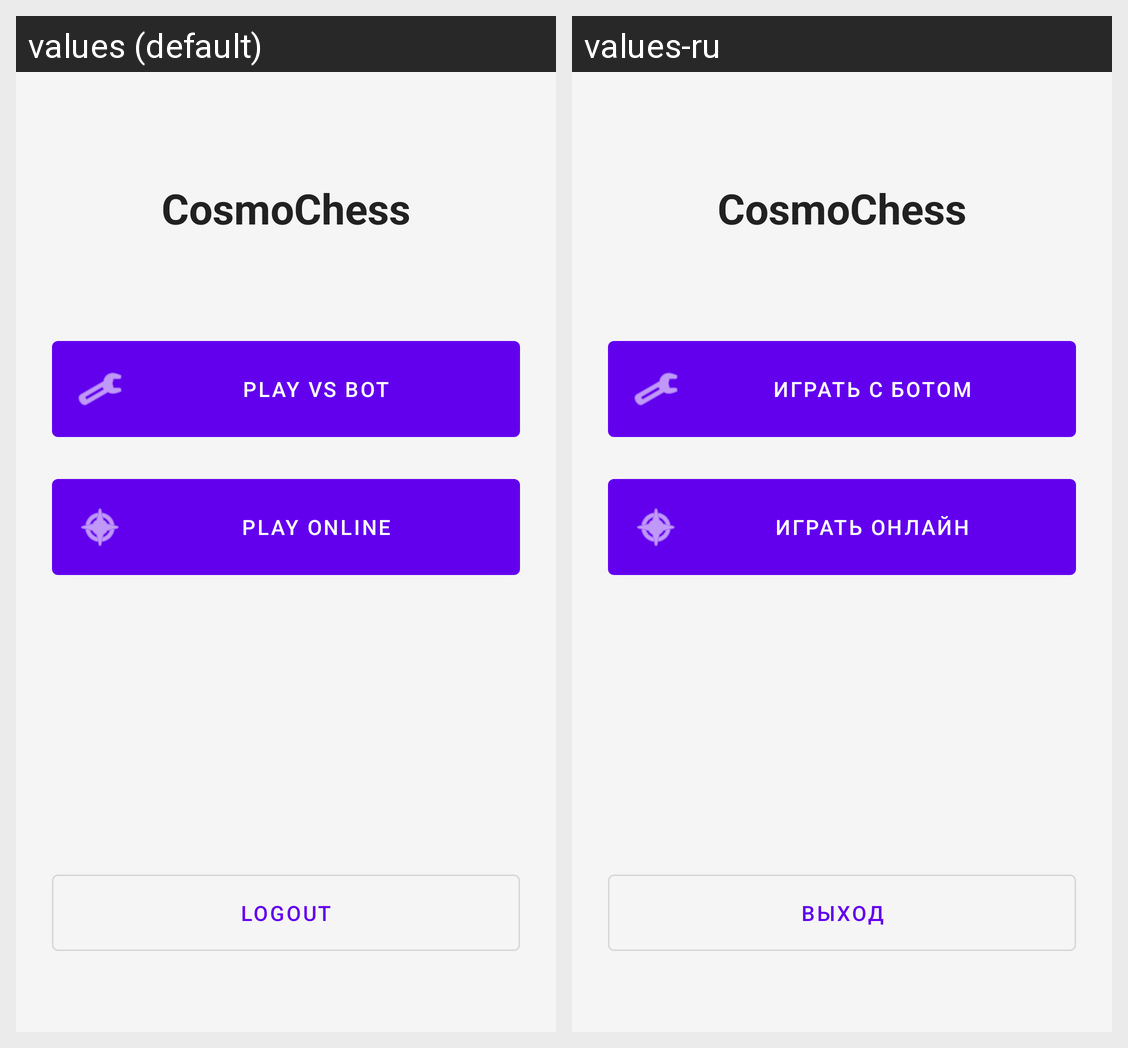

Locale-by-locale string values for the Android screen shown in this grid:
Android screen res/layout/fragment_menu.xml rendered under 2 locales, left to right: values (default), values-ru. Device: Nexus 5 (rendered at 1080×1920; each locale shown at half size, 540×960, under a caption strip naming it); theme Theme.CosmoChess.
Strings drawn on this screen, with the default value and each locale's value (text and hints the layout hard-codes, and strings that could not be matched under every locale, appear in the picture but are not listed):

app_name
  values: CosmoChess
  values-ru: CosmoChess

play_vs_bot
  values: Play vs Bot
  values-ru: Играть с ботом

play_online
  values: Play Online
  values-ru: Играть онлайн

logout
  values: Logout
  values-ru: Выход
